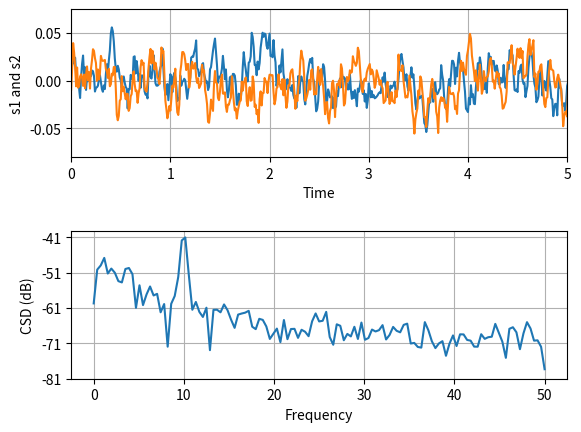

Source code (Python):
%matplotlib inline

import numpy as np
import matplotlib.pyplot as plt


fig, (ax1, ax2) = plt.subplots(2, 1)
# make a little extra space between the subplots
fig.subplots_adjust(hspace=0.5)

dt = 0.01
t = np.arange(0, 30, dt)

# Fixing random state for reproducibility
np.random.seed(19680801)


nse1 = np.random.randn(len(t))                 # white noise 1
nse2 = np.random.randn(len(t))                 # white noise 2
r = np.exp(-t / 0.05)

cnse1 = np.convolve(nse1, r, mode='same') * dt   # colored noise 1
cnse2 = np.convolve(nse2, r, mode='same') * dt   # colored noise 2

# two signals with a coherent part and a random part
s1 = 0.01 * np.sin(2 * np.pi * 10 * t) + cnse1
s2 = 0.01 * np.sin(2 * np.pi * 10 * t) + cnse2

ax1.plot(t, s1, t, s2)
ax1.set_xlim(0, 5)
ax1.set_xlabel('Time')
ax1.set_ylabel('s1 and s2')
ax1.grid(True)

cxy, f = ax2.csd(s1, s2, 256, 1. / dt)
ax2.set_ylabel('CSD (dB)')
plt.show()